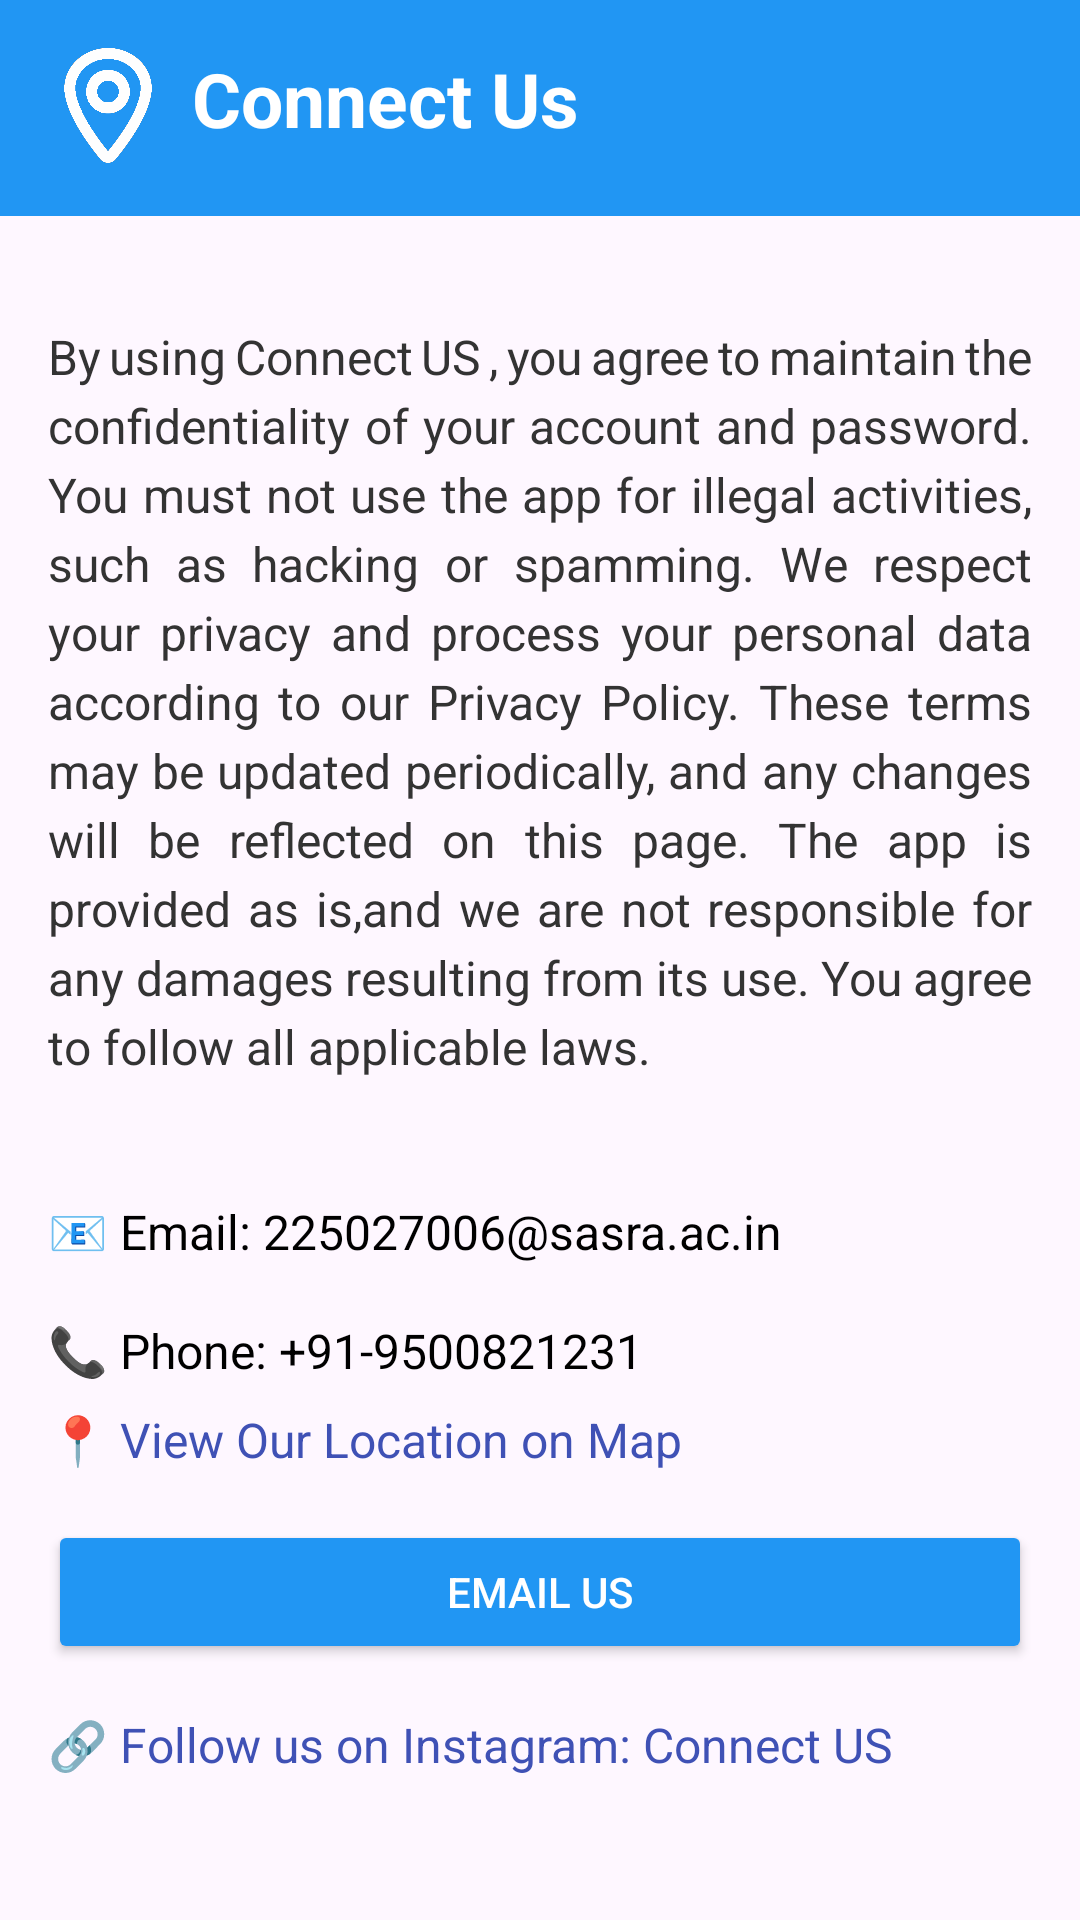

This screen was rendered from an Android layout file. Write that file and the resources it references.
<!-- AndroidManifest.xml: application theme Theme.Aks -->
<!-- res/layout/activity_terms.xml -->
<?xml version="1.0" encoding="utf-8"?>
<androidx.constraintlayout.widget.ConstraintLayout xmlns:android="http://schemas.android.com/apk/res/android"
    xmlns:app="http://schemas.android.com/apk/res-auto"
    xmlns:tools="http://schemas.android.com/tools"
    android:id="@+id/main"
    android:layout_width="match_parent"
    android:layout_height="match_parent"
    tools:context=".Terms">

    
    <LinearLayout
        android:id="@+id/headerLayout"
        android:layout_width="0dp"
        android:layout_height="wrap_content"
        android:orientation="horizontal"
        android:padding="16dp"
        android:background="#2196F3"
        app:layout_constraintTop_toTopOf="parent"
        app:layout_constraintStart_toStartOf="parent"
        app:layout_constraintEnd_toEndOf="parent">

        <ImageView
            android:id="@+id/headerImage"
            android:layout_width="40dp"
            android:layout_height="40dp"
            android:src="@drawable/white_lo"
            android:layout_marginEnd="8dp" />

        <TextView
            android:id="@+id/headerText"
            android:layout_width="wrap_content"
            android:layout_height="wrap_content"
            android:text="Connect Us"
            android:textSize="25sp"
            android:textStyle="bold"
            android:textColor="#FFFFFF"
            android:gravity="center_vertical" />
    </LinearLayout>

    
    <ScrollView
        android:id="@+id/termsScrollView"
        android:layout_width="0dp"
        android:layout_height="0dp"
        app:layout_constraintTop_toBottomOf="@id/headerLayout"
        app:layout_constraintStart_toStartOf="parent"
        app:layout_constraintEnd_toEndOf="parent"
        app:layout_constraintBottom_toBottomOf="parent">

        <LinearLayout
            android:layout_width="match_parent"
            android:layout_height="match_parent"
            android:orientation="vertical"
            android:padding="16dp">

            
            <TextView
                android:id="@+id/termsText"
                android:layout_width="match_parent"
                android:layout_marginTop="20dp"
                android:layout_height="wrap_content"
                android:text="@string/terms_conditions_text"
                android:textSize="16sp"
                android:textColor="#333333"
                android:lineSpacingExtra="4dp"
                android:justificationMode="inter_word"
                android:layout_marginBottom="20dp"/>

            
            <TextView
                android:layout_width="wrap_content"
                android:layout_height="wrap_content"
                android:text="📧 Email: 225027006@sasra.ac.in"
                android:textSize="16sp"
                android:layout_marginTop="20dp"
                android:textColor="#000000"
                android:layout_marginBottom="8dp"/>

            <TextView
                android:layout_width="wrap_content"
                android:layout_height="wrap_content"
                android:text="📞 Phone: +91-9500821231"
                android:textSize="16sp"
                android:layout_marginTop="10dp"
                android:textColor="#000000"
                android:layout_marginBottom="8dp"/>

            
            <TextView
                android:id="@+id/mapLocation"
                android:layout_width="wrap_content"
                android:layout_height="wrap_content"
                android:text="📍 View Our Location on Map"
                android:textSize="16sp"
                android:textColor="#3F51B5"
                android:autoLink="none"
                android:clickable="true"
                android:focusable="true"
                android:layout_marginBottom="16dp"/>


            
            <Button
                android:id="@+id/contactButton"
                android:layout_width="match_parent"
                android:layout_height="wrap_content"
                android:text="Email Us"
                android:textColor="#FFFFFF"
                android:backgroundTint="#2196F3"
                android:layout_marginBottom="16dp"/>

            
            <TextView
                android:layout_width="wrap_content"
                android:layout_height="wrap_content"
                android:text="🔗 Follow us on Instagram: Connect US"
                android:textSize="16sp"
                android:textColor="#3F51B5"
                android:autoLink="web"/>

        </LinearLayout>
    </ScrollView>

</androidx.constraintlayout.widget.ConstraintLayout>
<!-- resources referenced by this layout -->
<resources>
  <!-- drawable white_lo: png bitmap (drawable, 29996 bytes) -->
  <string name="terms_conditions_text">
          By using Connect US , you agree to maintain the confidentiality of
          your account and password. You must not use the app for illegal activities,
          such as hacking or spamming. We respect your privacy and process your personal
          data according to our Privacy Policy. These terms may be updated periodically,
          and any changes will be reflected on this page. The app is provided "as is,"
          and we are not responsible for any damages resulting from its use. You agree
          to follow all applicable laws.
      </string>
  <style name="Theme.Aks" parent="Base.Theme.Aks" />
  <style name="Base.Theme.Aks" parent="Theme.Material3.DayNight.NoActionBar">
          
          
      </style>
</resources>
